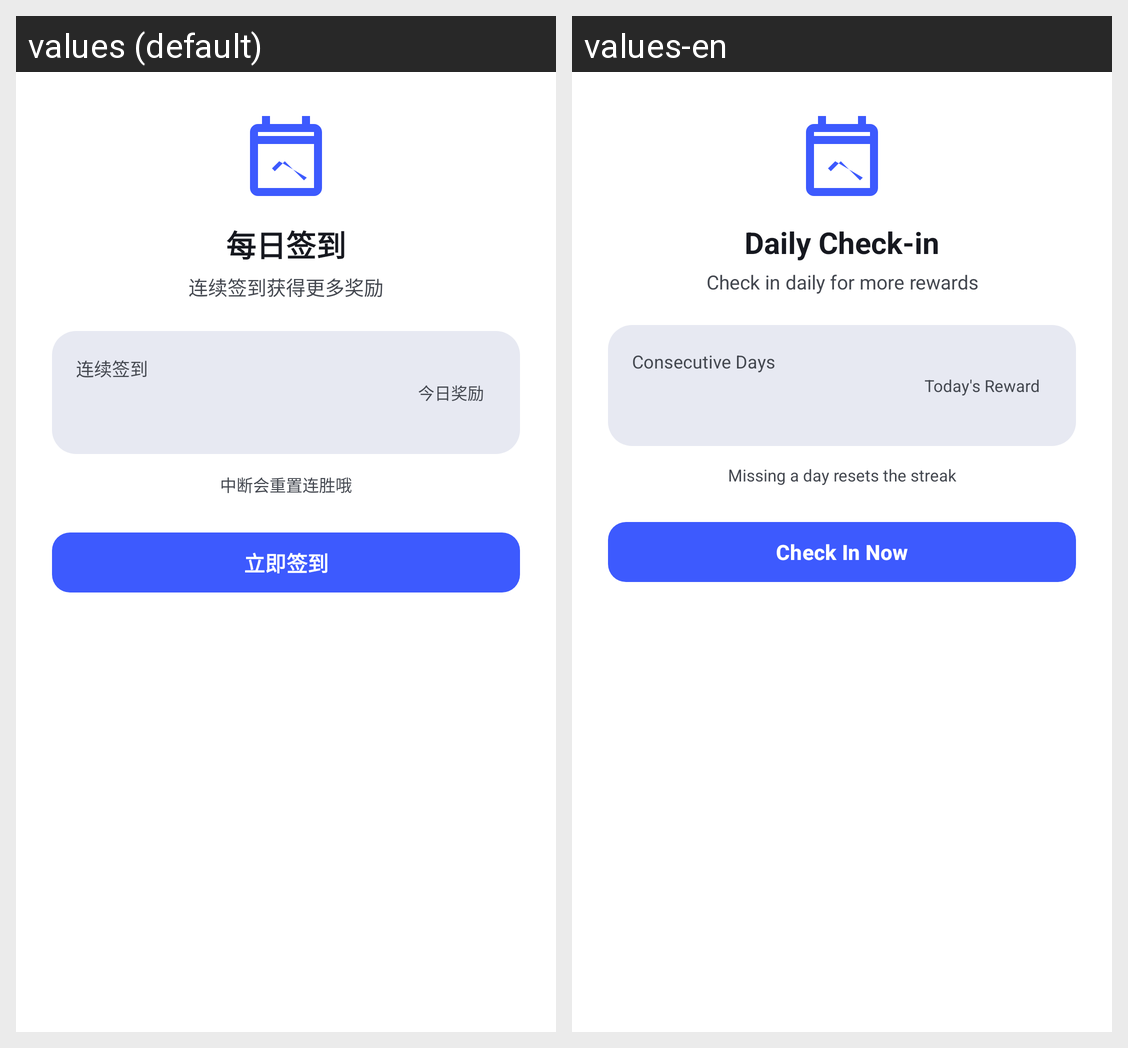

The Android screen above is rendered under two locales of the same app. Produce the string resources it draws, with the default and per-locale values.
Android screen res/layout/dialog_daily_checkin.xml rendered under 2 locales, left to right: values (default), values-en. Device: Nexus 5 (rendered at 1080×1920; each locale shown at half size, 540×960, under a caption strip naming it); theme Theme.GameMatrixApp.
Strings drawn on this screen, with the default value and each locale's value (text and hints the layout hard-codes, and strings that could not be matched under every locale, appear in the picture but are not listed):

daily_checkin_title
  values: 每日签到
  values-en: Daily Check-in

daily_checkin_subtitle
  values: 连续签到获得更多奖励
  values-en: Check in daily for more rewards

daily_checkin_consecutive
  values: 连续签到
  values-en: Consecutive Days

daily_checkin_today_reward
  values: 今日奖励
  values-en: Today's Reward

daily_checkin_break_warning
  values: 中断会重置连胜哦
  values-en: Missing a day resets the streak

daily_checkin_btn
  values: 立即签到
  values-en: Check In Now
